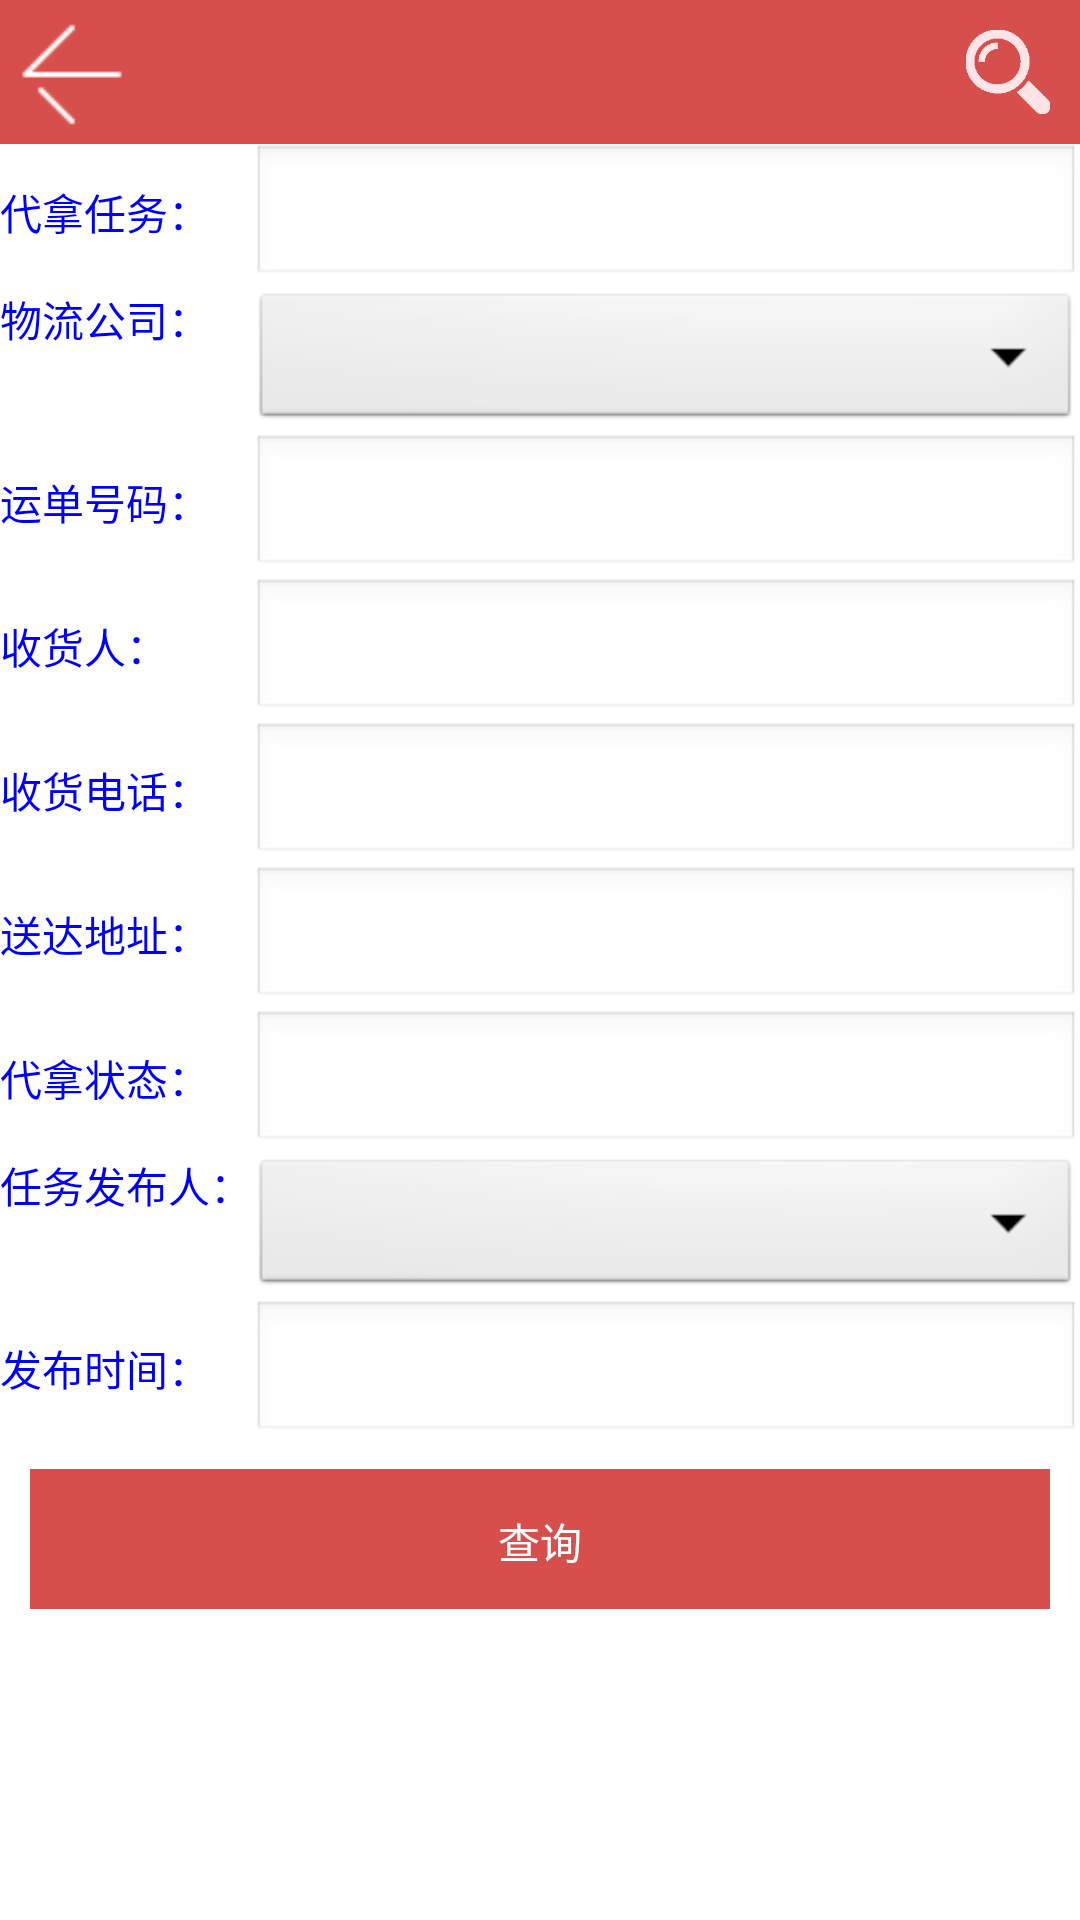

Produce the Android XML layout that renders to this screen, including the resource entries it uses.
<!-- AndroidManifest.xml: application theme AppTheme -->
<!-- res/layout/expresstake_query.xml -->
<?xml version="1.0" encoding="utf-8"?>

<ScrollView
 android:layout_width="fill_parent" 
 android:layout_height="fill_parent"
xmlns:android="http://schemas.android.com/apk/res/android">  
<LinearLayout 
	android:orientation="vertical" 
	android:layout_width="match_parent"
	android:layout_height="wrap_content"
	android:background="@android:color/white">
	<include layout="@layout/title" />
	<TableLayout
		android:layout_width="fill_parent" 
		android:layout_height="fill_parent" 
		android:stretchColumns="1">
		<TableRow> 
			<TextView 
				android:text="代拿任务：" 
				android:id="@+id/TV_taskTitle"
				android:layout_width="wrap_content" 
				android:layout_height="wrap_content"
				android:textColor="#0000ff"/>
			<EditText
				android:text="" 
				android:id="@+id/ET_taskTitle"
				android:layout_width="fill_parent"
				android:layout_height="wrap_content"
				android:singleLine="true"
				android:ellipsize="end"/>
		</TableRow>
		<TableRow> 
			<TextView 
				android:text="物流公司：" 
				android:id="@+id/TV_companyObj"
				android:layout_width="wrap_content" 
				android:layout_height="wrap_content"
				android:textColor="#0000ff"/>
			<Spinner android:id="@+id/Spinner_companyObj" 
				android:layout_width="fill_parent"
				android:layout_height="wrap_content"/>
		</TableRow>
		<TableRow> 
			<TextView 
				android:text="运单号码：" 
				android:id="@+id/TV_waybill"
				android:layout_width="wrap_content" 
				android:layout_height="wrap_content"
				android:textColor="#0000ff"/>
			<EditText
				android:text="" 
				android:id="@+id/ET_waybill"
				android:layout_width="fill_parent"
				android:layout_height="wrap_content"
				android:singleLine="true"
				android:ellipsize="end"/>
		</TableRow>
		<TableRow> 
			<TextView 
				android:text="收货人：" 
				android:id="@+id/TV_receiverName"
				android:layout_width="wrap_content" 
				android:layout_height="wrap_content"
				android:textColor="#0000ff"/>
			<EditText
				android:text="" 
				android:id="@+id/ET_receiverName"
				android:layout_width="fill_parent"
				android:layout_height="wrap_content"
				android:singleLine="true"
				android:ellipsize="end"/>
		</TableRow>
		<TableRow> 
			<TextView 
				android:text="收货电话：" 
				android:id="@+id/TV_telephone"
				android:layout_width="wrap_content" 
				android:layout_height="wrap_content"
				android:textColor="#0000ff"/>
			<EditText
				android:text="" 
				android:id="@+id/ET_telephone"
				android:layout_width="fill_parent"
				android:layout_height="wrap_content"
				android:singleLine="true"
				android:ellipsize="end"/>
		</TableRow>
		<TableRow> 
			<TextView 
				android:text="送达地址：" 
				android:id="@+id/TV_takePlace"
				android:layout_width="wrap_content" 
				android:layout_height="wrap_content"
				android:textColor="#0000ff"/>
			<EditText
				android:text="" 
				android:id="@+id/ET_takePlace"
				android:layout_width="fill_parent"
				android:layout_height="wrap_content"
				android:singleLine="true"
				android:ellipsize="end"/>
		</TableRow>
		<TableRow> 
			<TextView 
				android:text="代拿状态：" 
				android:id="@+id/TV_takeStateObj"
				android:layout_width="wrap_content" 
				android:layout_height="wrap_content"
				android:textColor="#0000ff"/>
			<EditText
				android:text="" 
				android:id="@+id/ET_takeStateObj"
				android:layout_width="fill_parent"
				android:layout_height="wrap_content"
				android:singleLine="true"
				android:ellipsize="end"/>
		</TableRow>
		<TableRow> 
			<TextView 
				android:text="任务发布人：" 
				android:id="@+id/TV_userObj"
				android:layout_width="wrap_content" 
				android:layout_height="wrap_content"
				android:textColor="#0000ff"/>
			<Spinner android:id="@+id/Spinner_userObj" 
				android:layout_width="fill_parent"
				android:layout_height="wrap_content"/>
		</TableRow>
		<TableRow> 
			<TextView 
				android:text="发布时间：" 
				android:id="@+id/TV_addTime"
				android:layout_width="wrap_content" 
				android:layout_height="wrap_content"
				android:textColor="#0000ff"/>
			<EditText
				android:text="" 
				android:id="@+id/ET_addTime"
				android:layout_width="fill_parent"
				android:layout_height="wrap_content"
				android:singleLine="true"
				android:ellipsize="end"/>
		</TableRow>
	</TableLayout>
	<LinearLayout 
		android:orientation="horizontal" 
		android:layout_width="fill_parent"
		android:layout_height="55dp" 
		android:gravity="center">  
		   <Button  
				android:text="查询"
				android:id="@+id/btnQuery"
				android:layout_width="match_parent"
				android:layout_height="48dp" 
				android:layout_marginLeft="10dip"
				android:layout_marginRight="10dip"
				android:layout_marginTop="5dip"
				android:background="#D64F4D"
				android:textColor="@color/white" /> 
	</LinearLayout>
  </LinearLayout>
</ScrollView>
<!-- res/layout/title.xml (included above) -->
<RelativeLayout xmlns:android="http://schemas.android.com/apk/res/android"
    xmlns:tools="http://schemas.android.com/tools"
    android:id="@+id/web_title_layout"
    android:layout_width="fill_parent"
    android:layout_height="48dip"
    android:background="#D64F4D"
     > 
    <TextView
        android:id="@+id/title"
        android:layout_width="wrap_content"
        android:layout_height="wrap_content"
        android:layout_centerInParent="true"
        android:gravity="center"
        android:singleLine="true"
        android:textColor="#FFFFFF"
        android:textSize="20sp" />

    <ImageView
        android:id="@+id/back_btn"
        android:layout_width="48dip"
        android:layout_height="48dip"
        android:layout_centerVertical="true"
        android:background="@drawable/buttons"
        android:src="@drawable/btn_left_normal"
        android:padding="5dip"
        android:textColor="#888888"
        android:textSize="14sp"
        android:onClick="back" />
    <ImageView 
        android:id="@+id/search"
	    android:layout_width="48dip"
	    android:layout_height="48dip"
	    android:padding="10dip"
	    android:layout_alignParentRight="true"
	    android:scaleType="fitXY"
	    android:src="@drawable/search"
	    android:layout_centerVertical="true"
	    android:background="@drawable/buttons"
	    />
</RelativeLayout>
<!-- resources referenced by this layout -->
<resources>
  <color name="white">#FFFFFF</color>
  <!-- drawable btn_left_normal: png bitmap (drawable-hdpi, 1242 bytes) -->
  <!-- drawable buttons (drawable) -->
  <selector xmlns:android="http://schemas.android.com/apk/res/android">
  
      <item android:drawable="@drawable/btn_default_pressed" android:state_enabled="true" android:state_pressed="true"/>
      <item android:drawable="@color/transparent"/>
  
  </selector>
  <!-- drawable search: png bitmap (drawable-xhdpi, 16315 bytes) -->
  <style name="AppTheme" parent="AppBaseTheme">
          
      </style>
  <color name="transparent">#00000000</color>
  <style name="AppBaseTheme" parent="android:Theme.Light">
          
      </style>
</resources>
